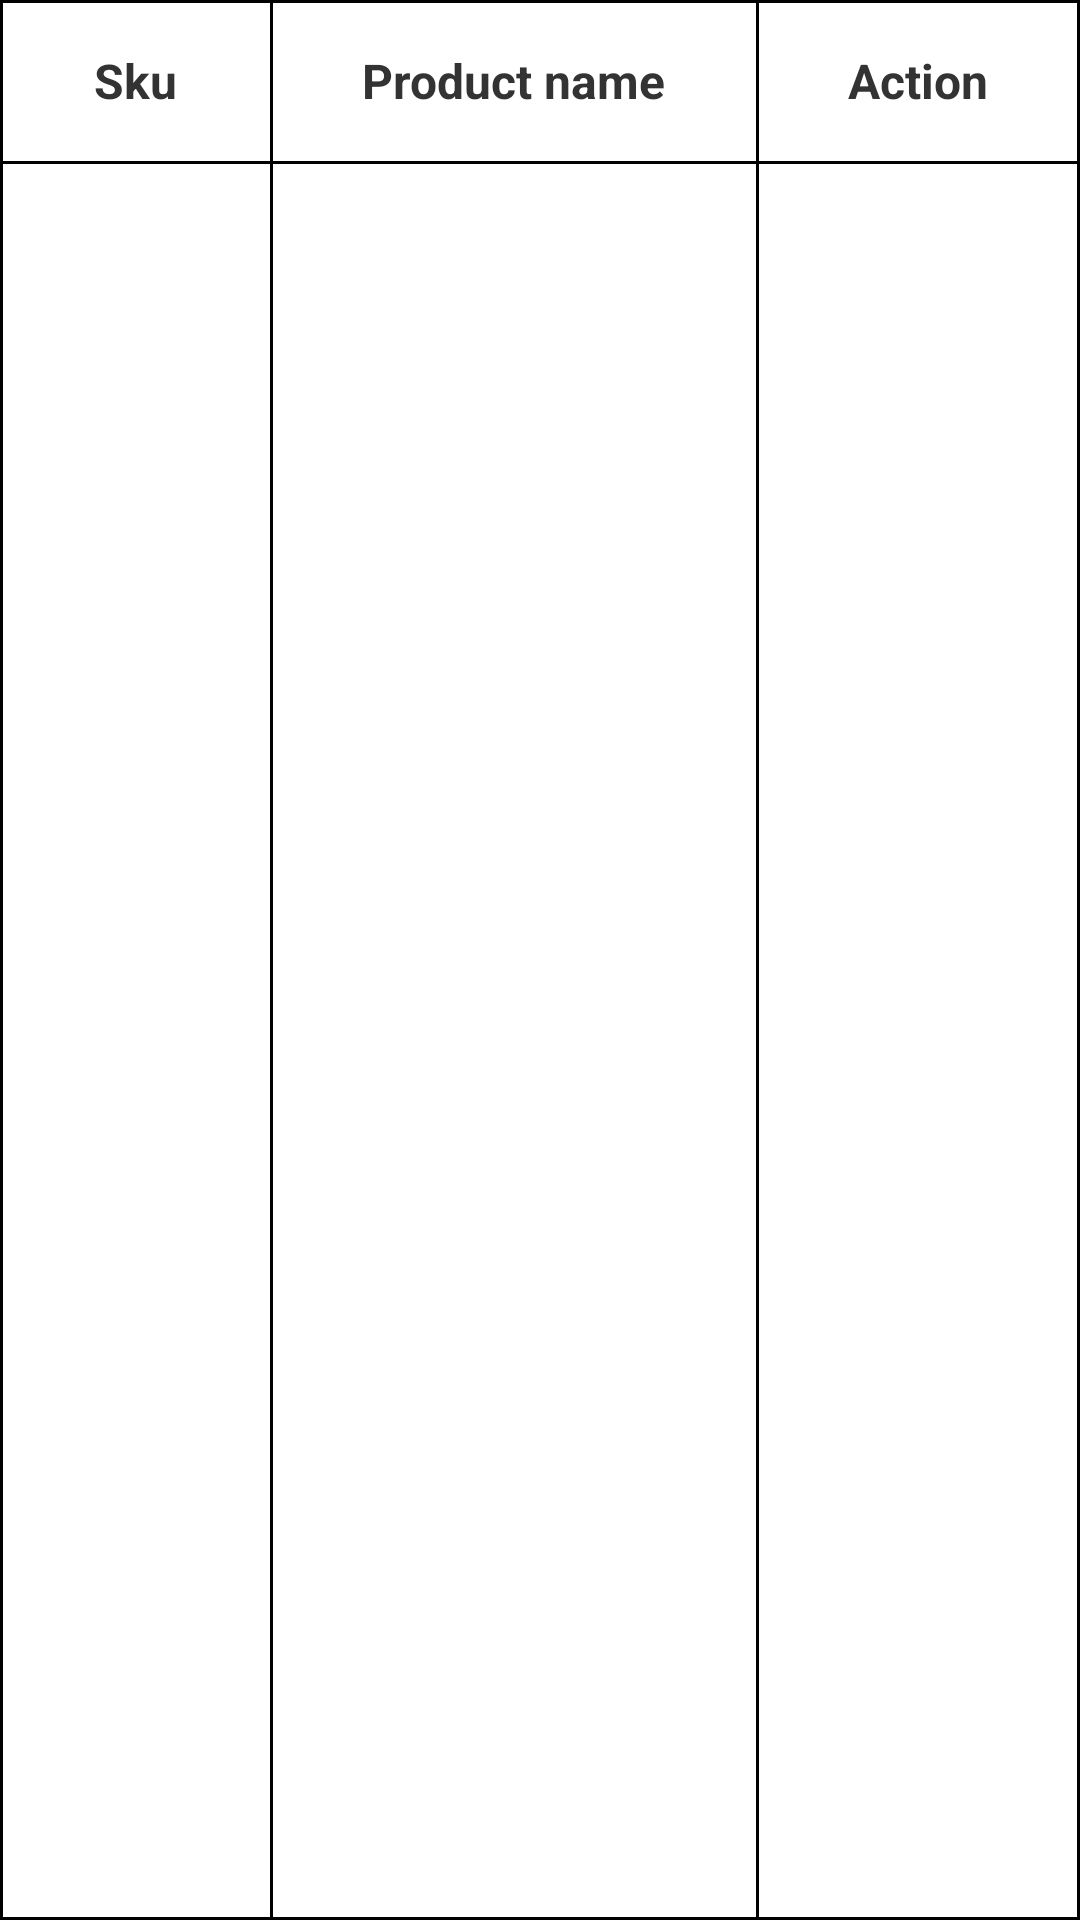

Write the Android layout XML for this screen, with the resource values it uses.
<!-- AndroidManifest.xml: application theme Theme.ReliaTest -->
<!-- res/layout/layout_table_product.xml -->
<?xml version="1.0" encoding="utf-8"?>
<layout xmlns:android="http://schemas.android.com/apk/res/android"
    xmlns:app="http://schemas.android.com/apk/res-auto"
    xmlns:tools="http://schemas.android.com/tools">

    <data>

    </data>


    <androidx.constraintlayout.widget.ConstraintLayout
        android:layout_width="match_parent"
        android:layout_height="match_parent"
        android:background="@drawable/bg_border">

        <androidx.appcompat.widget.AppCompatTextView
            android:id="@+id/tvSku"
            style="@style/TableText"
            android:layout_width="0dp"
            android:text="@string/sku"
            android:textAlignment="center"
            app:layout_constraintEnd_toStartOf="@id/glVertical1"
            app:layout_constraintStart_toStartOf="parent"
            app:layout_constraintTop_toTopOf="parent" />

        <androidx.appcompat.widget.AppCompatTextView
            style="@style/TableText"
            android:layout_width="0dp"
            android:text="@string/product_name"
            app:layout_constraintBottom_toBottomOf="@id/tvSku"
            app:layout_constraintEnd_toStartOf="@id/glVertical2"
            app:layout_constraintStart_toEndOf="@id/glVertical1"
            app:layout_constraintTop_toTopOf="@id/tvSku" />

        <androidx.appcompat.widget.AppCompatTextView
            style="@style/TableText"
            android:layout_width="0dp"
            android:text="@string/action"
            app:layout_constraintBottom_toBottomOf="@id/tvSku"
            app:layout_constraintEnd_toEndOf="parent"
            app:layout_constraintStart_toEndOf="@id/glVertical2"
            app:layout_constraintTop_toTopOf="@id/tvSku" />

        <androidx.recyclerview.widget.RecyclerView
            android:id="@+id/rcvProducts"
            android:layout_width="0dp"
            android:layout_height="0dp"
            app:layoutManager="androidx.recyclerview.widget.LinearLayoutManager"
            app:layout_constraintBottom_toBottomOf="parent"
            app:layout_constraintEnd_toEndOf="parent"
            app:layout_constraintStart_toStartOf="parent"
            app:layout_constraintTop_toBottomOf="@id/dividerHorizontal"
            tools:itemCount="5"
            tools:listitem="@layout/item_product" />


        <androidx.constraintlayout.widget.Guideline
            android:id="@+id/glVertical1"
            android:layout_width="wrap_content"
            android:layout_height="wrap_content"
            android:orientation="vertical"
            app:layout_constraintGuide_percent="0.25" />

        <androidx.constraintlayout.widget.Guideline
            android:id="@+id/glVertical2"
            android:layout_width="wrap_content"
            android:layout_height="wrap_content"
            android:orientation="vertical"
            app:layout_constraintGuide_percent="0.7" />

        <View
            android:layout_width="1dp"
            android:layout_height="0dp"
            android:background="@color/black"
            app:layout_constraintBottom_toBottomOf="parent"
            app:layout_constraintStart_toStartOf="@id/glVertical1"
            app:layout_constraintTop_toTopOf="parent" />

        <View
            android:layout_width="1dp"
            android:layout_height="0dp"
            android:background="@color/black"
            app:layout_constraintBottom_toBottomOf="parent"
            app:layout_constraintStart_toStartOf="@id/glVertical2"
            app:layout_constraintTop_toTopOf="parent" />

        <View
            android:id="@+id/dividerHorizontal"
            android:layout_width="0dp"
            android:layout_height="1dp"
            android:background="@color/black"
            app:layout_constraintEnd_toEndOf="parent"
            app:layout_constraintStart_toStartOf="parent"
            app:layout_constraintTop_toBottomOf="@id/tvSku" />


    </androidx.constraintlayout.widget.ConstraintLayout>

</layout>
<!-- res/layout/item_product.xml (included above) -->
<?xml version="1.0" encoding="utf-8"?>
<layout xmlns:android="http://schemas.android.com/apk/res/android"
    xmlns:tools="http://schemas.android.com/tools">

    <data>

        <variable
            name="product"
            type="com.example.reliatest.model.Product" />

    </data>

    <androidx.appcompat.widget.LinearLayoutCompat
        android:layout_width="match_parent"
        android:layout_height="wrap_content"
        android:gravity="center"
        android:orientation="horizontal"
        android:weightSum="1">

        <androidx.appcompat.widget.AppCompatTextView
            android:id="@+id/tvId"
            style="@style/TableText.Content"
            android:layout_width="0dp"
            android:layout_height="wrap_content"
            android:layout_weight=".25"
            android:ellipsize="end"
            android:maxLines="1"
            android:text="@{product.sku}"
            tools:text="Sku id" />

        <androidx.appcompat.widget.AppCompatTextView
            android:id="@+id/tvName"
            style="@style/TableText.Content"
            android:layout_width="0dp"
            android:layout_height="wrap_content"
            android:layout_weight=".45"
            android:ellipsize="end"
            android:maxLines="1"
            android:text="@{product.product_name}"
            tools:text="Name" />

        <androidx.appcompat.widget.AppCompatTextView
            android:id="@+id/tvEdit"
            style="@style/TableText.Action"
            android:layout_width="0dp"
            android:layout_height="wrap_content"
            android:layout_weight="0.15"
            android:background="@drawable/bg_ripple"
            android:text="@string/edit"
            android:textColor="@color/color_active" />

        <View
            android:id="@+id/vDivider"
            android:layout_width="0.5dp"
            android:layout_height="20dp"
            android:background="@color/gray99" />

        <androidx.appcompat.widget.AppCompatTextView
            android:id="@+id/tvDelete"
            style="@style/TableText.Action"
            android:layout_width="0dp"
            android:layout_height="wrap_content"
            android:layout_weight="0.15"
            android:background="@drawable/bg_ripple"
            android:text="@string/delete"
            android:textColor="@color/color_negative" />

    </androidx.appcompat.widget.LinearLayoutCompat>

</layout>
<!-- resources referenced by this layout -->
<resources>
  <color name="black">#FF000000</color>
  <color name="color_active">#0A84FF</color>
  <color name="color_negative">#D22D3F</color>
  <color name="gray99">#999999</color>
  <!-- drawable bg_border (drawable-hdpi) -->
  <?xml version="1.0" encoding="utf-8"?>
  <shape xmlns:android="http://schemas.android.com/apk/res/android"
      android:shape="rectangle">
  
      <stroke
          android:width="1dip"
          android:color="@color/black" />
  
  </shape>
  <!-- drawable bg_ripple (drawable) -->
  <?xml version="1.0" encoding="utf-8"?>
  <ripple xmlns:android="http://schemas.android.com/apk/res/android"
      android:color="@color/grayd5">
      <item android:id="@android:id/mask">
          <shape android:shape="rectangle">
              <solid android:color="@color/grayd5" />
          </shape>
      </item>
  </ripple>
  <string name="action">Action</string>
  <string name="delete">Delete</string>
  <string name="edit">Edit</string>
  <string name="product_name">Product name</string>
  <string name="sku">Sku</string>
  <style name="TableText" parent="TitleText">
          <item name="android:textAlignment">center</item>
          <item name="android:paddingTop">@dimen/space_normal</item>
          <item name="android:paddingBottom">@dimen/space_normal</item>
          <item name="android:layout_height">wrap_content</item>
      </style>
  <style name="TableText.Action">
          <item name="android:textSize">@dimen/text_paragraph</item>
      </style>
  <style name="TableText.Content">
          <item name="android:textStyle">normal</item>
          <item name="android:textSize">@dimen/text_paragraph</item>
      </style>
  <style name="Theme.ReliaTest" parent="Theme.MaterialComponents.Light.NoActionBar">
          
          <item name="colorPrimary">@color/colorPrimary</item>
          <item name="colorPrimaryDark">@color/colorPrimaryDark</item>
          <item name="colorAccent">@color/colorAccent</item>
          
          <item name="colorSecondary">@color/teal_200</item>
          <item name="colorSecondaryVariant">@color/teal_700</item>
          <item name="colorOnSecondary">@color/black</item>
          
          <item name="android:statusBarColor" tools:targetApi="l">@color/transparent</item>
          <item name="android:windowTranslucentStatus" tools:targetApi="kitkat">true</item>
          <item name="windowActionBar">false</item>
          <item name="windowNoTitle">true</item>
          
  
      </style>
  <color name="grayd5">#D5D5D5</color>
  <style name="TitleText">
          <item name="android:textSize">@dimen/text_title</item>
          <item name="android:textColor">@color/default_text</item>
          <item name="android:textStyle">bold</item>
      </style>
  <dimen name="space_normal">16dp</dimen>
  <dimen name="text_paragraph">14sp</dimen>
  <color name="colorPrimary">#008577</color>
  <color name="colorPrimaryDark">#00574B</color>
  <color name="colorAccent">#D81B60</color>
  <color name="teal_200">#FF03DAC5</color>
  <color name="teal_700">#FF018786</color>
  <color name="transparent">#00000000</color>
  <dimen name="text_title">16sp</dimen>
  <color name="default_text">#333333</color>
</resources>
